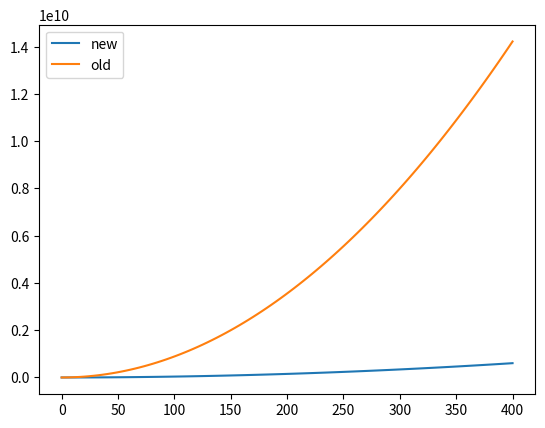

The matplotlib source for this figure:
# update 20230118

# dephasing rate in radians per microsecond
# vrms : noise amplitude into homemade 1MHz bandpass filter
# see domenico, ..., thomann APPLIED OPTICS / Vol. 49, No. 25 (2010) pg 4801
# and
# [redacted]
#
dfdv = 0.096 # MHz rms per mV rms
fc = 15.3 # MHz effective topo bandwidth at 80 MHz nominal bandwidth
pi = 3.14159
# return dephasing rate gamma in radians / microsecond
def get_gamma(vrms):
    return 2 * pi / fc * (dfdv*vrms)**2

# vvv old

vrmso = 30 # millivolts
gammao = 80e6 # radians per second

# # vrms in millivolts
# # returns gamma in radians per second
def get_gamma_old(vrms):
    return (vrms/vrmso)**2 * gammao

if __name__ == '__main__':
    import numpy as np
    from matplotlib import pyplot as plt
    voltages = np.linspace(0,400,100)
    plt.plot(voltages,1e6*get_gamma(voltages),label='new')
    plt.plot(voltages,get_gamma_old(voltages),label='old')
    plt.legend()
    plt.show()